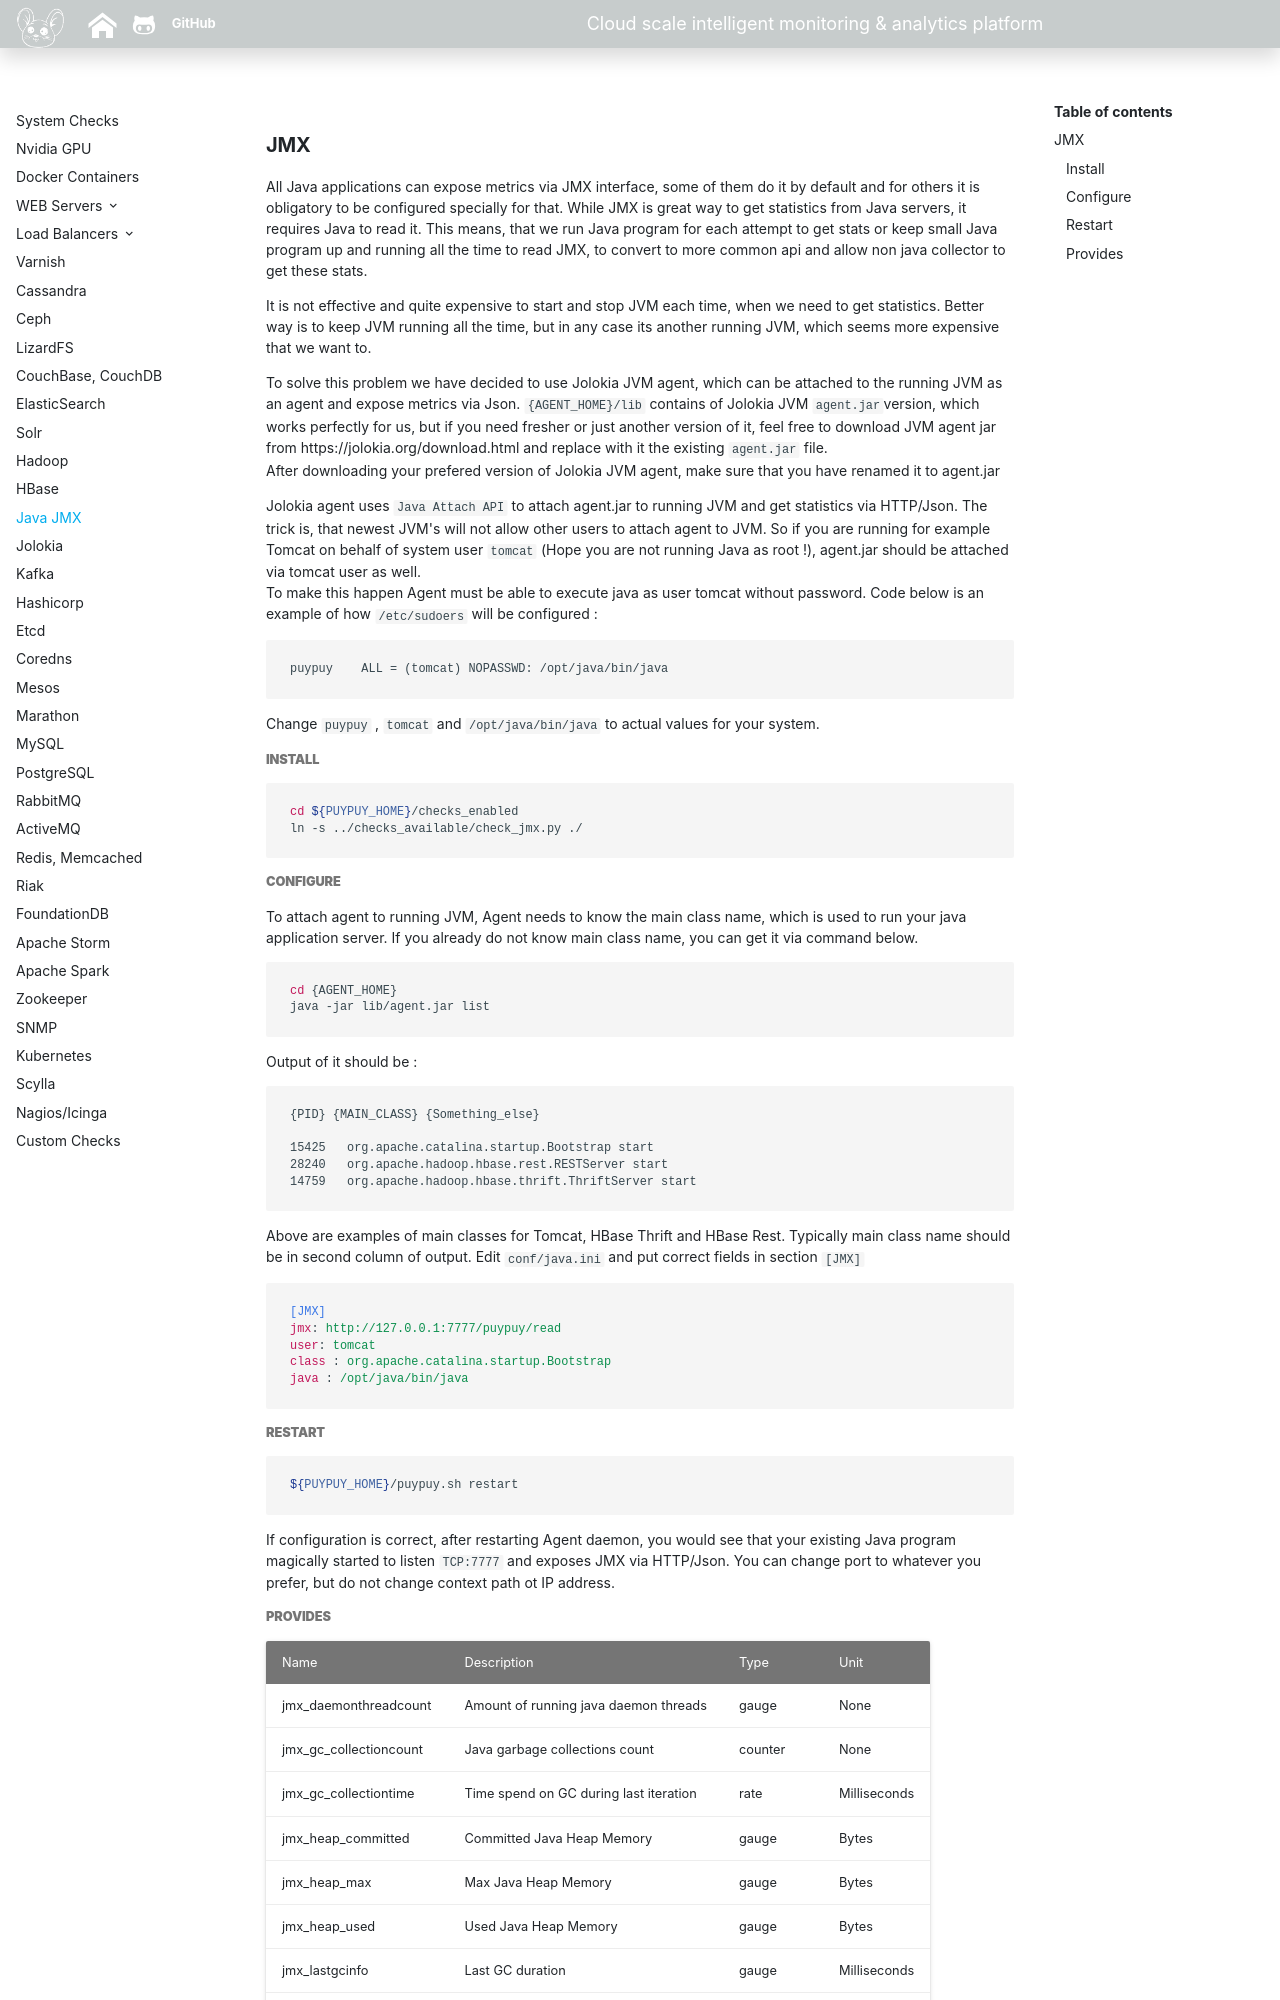

repository: sadoyan/puypuydocs · page: agent/jmx/index.html · generator: mkdocs

### **JMX**

All Java applications can expose metrics via JMX interface, some of them  do it by default and for others it is obligatory to be configured specially for that. 
While JMX is great way to get statistics from Java servers, it requires Java to read it. This means, that we run Java program for each attempt  to get stats or keep small Java program up and running all the time to read JMX, to convert to more common api and allow non java collector to get these stats.   

It is not effective and quite expensive to start and stop JVM each time, when we need to get statistics. Better way is to keep JVM running all the time, but in any case its another running JVM, which seems more expensive that we want to. 
 
To solve this problem we have decided to use Jolokia JVM agent, which can be attached to the running JVM as an agent and expose metrics via Json. 
`{AGENT_HOME}/lib` contains  of Jolokia JVM `agent.jar`version, which works perfectly for us, but if you need fresher or just another version of it, feel free to download JVM agent jar from https://jolokia.org/download.html and replace with it the existing `agent.jar` file.      
After downloading your prefered version of Jolokia JVM agent, make sure that you have renamed it to agent.jar 
 
Jolokia agent uses `Java Attach API` to attach agent.jar to running JVM and get statistics via HTTP/Json.
The trick is, that newest JVM's will not allow other users to attach agent to JVM. So if you are running for example Tomcat on behalf of system user `tomcat` (Hope you are not running Java as root !), agent.jar should be attached via tomcat user as well.  
To make this happen Agent must be able to execute java as user tomcat without password. Code below is an example of how `/etc/sudoers` will be configured :  
 
```text
puypuy    ALL = (tomcat) NOPASSWD: /opt/java/bin/java
```


Change `puypuy` , `tomcat` and  `/opt/java/bin/java` to actual values for your system. 


##### **Install**

```bash
cd ${PUYPUY_HOME}/checks_enabled
ln -s ../checks_available/check_jmx.py ./
```

##### **Configure**

To attach agent to running JVM, Agent needs to know the main class name, which is used to run your java application server. 
If you already do not know main class name, you can get it via command below.

```bash
cd {AGENT_HOME}
java -jar lib/agent.jar list
```

Output of it should be : 
```text
{PID} {MAIN_CLASS} {Something_else}

15425   org.apache.catalina.startup.Bootstrap start  
28240   org.apache.hadoop.hbase.rest.RESTServer start
14759   org.apache.hadoop.hbase.thrift.ThriftServer start
```

Above are examples of main classes for Tomcat, HBase Thrift and HBase Rest. 
Typically main class name should be in second column of output. Edit `conf/java.ini` and put correct fields in section `[JMX]`   

```ini
[JMX]
jmx: http://127.0.0.1:7777/puypuy/read
user: tomcat
class : org.apache.catalina.startup.Bootstrap
java : /opt/java/bin/java
```

##### **Restart** 

```bash
${PUYPUY_HOME}/puypuy.sh restart
```

If configuration is correct, after restarting Agent daemon, you would see that your existing Java program magically started to listen `TCP:7777` and exposes JMX via HTTP/Json.
You can change port to whatever you prefer, but do not change context path ot IP address.
